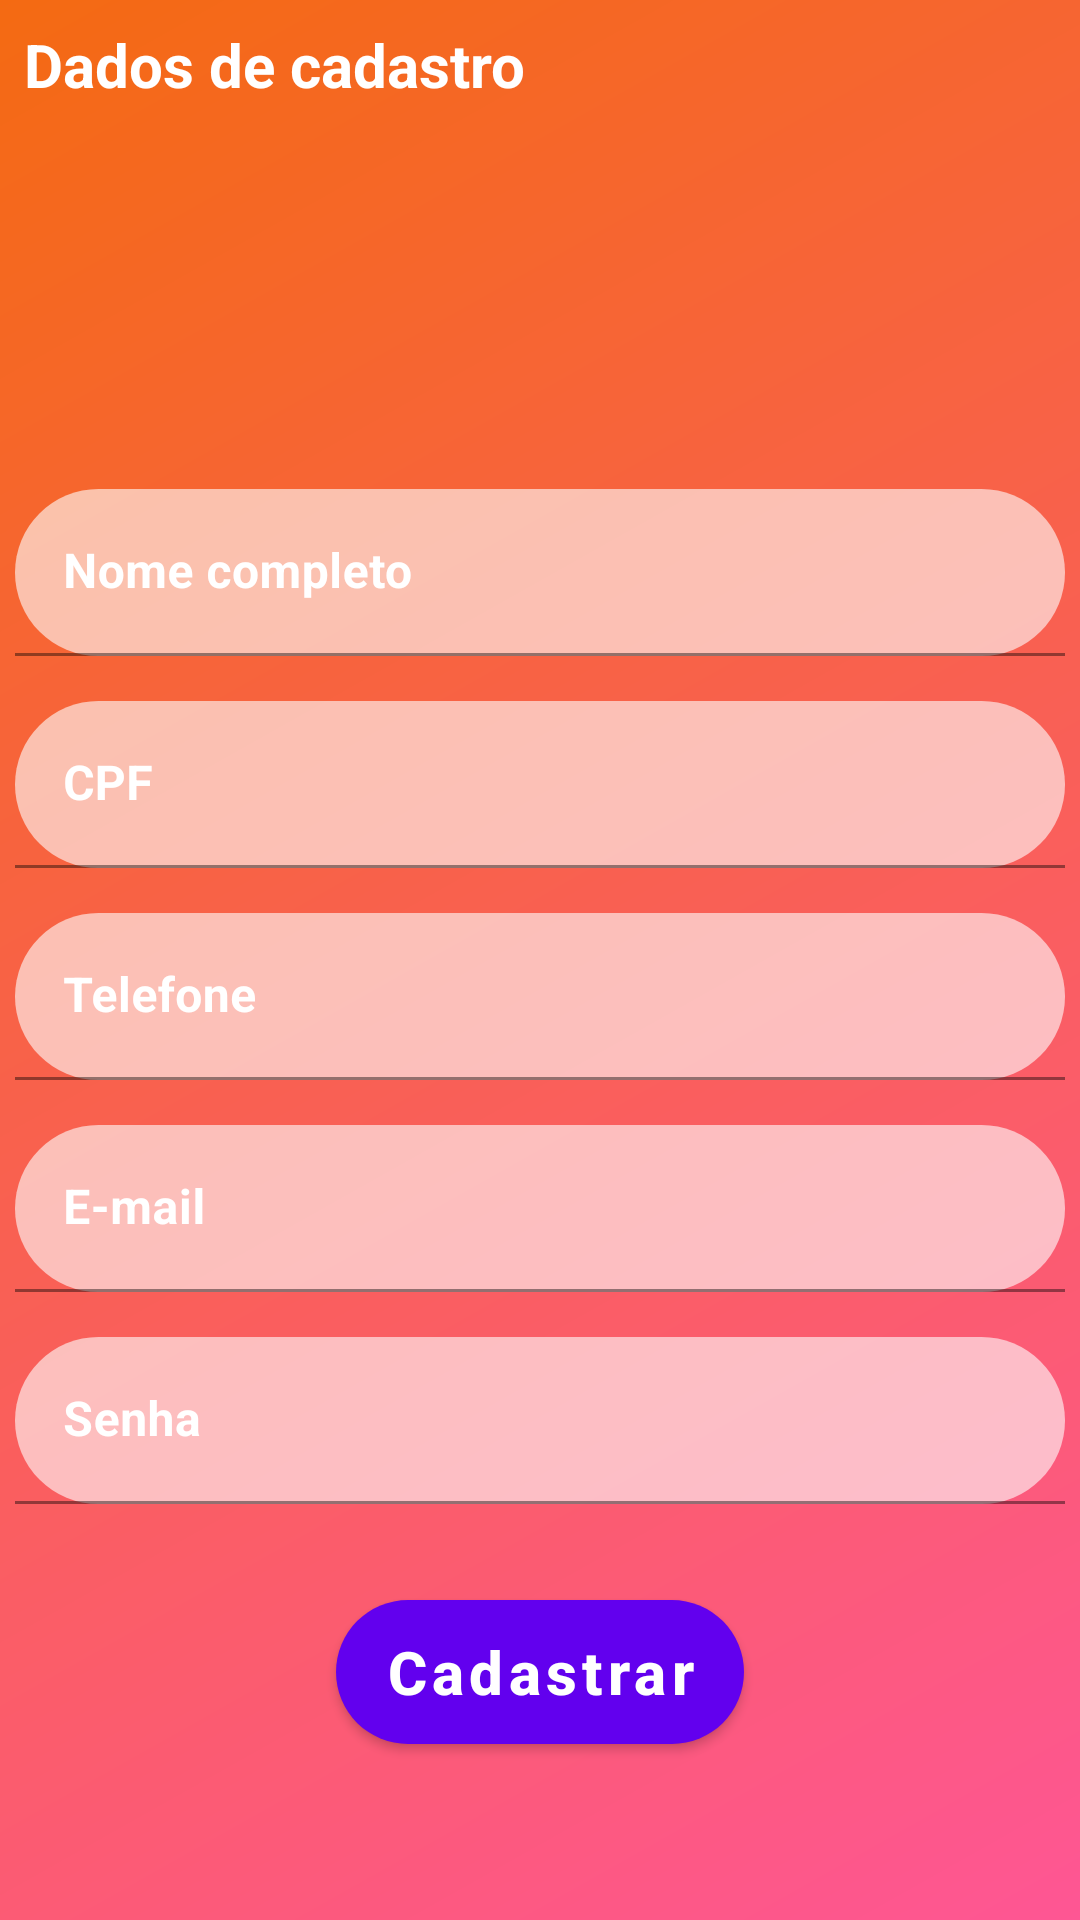

The Android layout XML behind this screen, and the referenced resources:
<!-- AndroidManifest.xml: activity theme Theme.Splash -->
<!-- res/layout/activity_register.xml -->
<?xml version="1.0" encoding="utf-8"?>
<ScrollView xmlns:android="http://schemas.android.com/apk/res/android"
    xmlns:app="http://schemas.android.com/apk/res-auto"
    android:id="@+id/scroll"
    android:layout_height="match_parent"
    android:layout_width="match_parent"
    android:fillViewport="true">

    <androidx.constraintlayout.widget.ConstraintLayout xmlns:tools="http://schemas.android.com/tools"
        android:layout_width="match_parent"
        android:layout_height="match_parent"
        tools:context=".activity.RegisterActivity">

        <ImageView
            android:id="@+id/imageView"
            android:layout_width="0dp"
            android:layout_height="0dp"
            android:scaleType="center"
            android:src="@drawable/background_activity_login"
            app:layout_constraintBottom_toBottomOf="parent"
            app:layout_constraintEnd_toEndOf="parent"
            app:layout_constraintStart_toStartOf="parent"
            app:layout_constraintTop_toTopOf="parent"
            tools:src="@drawable/background_activity_login" />

        <TextView
            android:id="@+id/register_personal_data_text"
            android:layout_width="wrap_content"
            android:layout_height="wrap_content"
            android:layout_margin="8dp"
            android:drawableStart="@drawable/ic_register_form_person"
            android:text="Dados de cadastro"
            android:textColor="@color/white"
            android:textSize="20sp"
            android:textStyle="bold"
            app:layout_constraintStart_toStartOf="parent"
            app:layout_constraintTop_toTopOf="parent" />

        <com.google.android.material.textfield.TextInputLayout
            android:id="@+id/register_complete_name"
            android:layout_width="350dp"
            android:layout_height="wrap_content"
            android:layout_marginTop="128dp"
            android:textColorHint="@color/white"
            app:errorTextColor="@color/white"
            app:hintTextColor="@color/white"
            app:layout_constraintEnd_toEndOf="parent"
            app:layout_constraintStart_toStartOf="parent"
            app:layout_constraintTop_toBottomOf="@+id/register_personal_data_text"
            tools:ignore="MissingConstraints">

            <com.google.android.material.textfield.TextInputEditText
                android:layout_width="match_parent"
                android:layout_height="wrap_content"
                android:background="@drawable/background_fields_register"
                android:digits=" ABCDEFGHIJKLMNOPQRSTUVçÇWXYZabcçdefghijklmnopqrstuvwxyz"
                android:hint="Nome completo"
                android:maxLength="70"
                android:textStyle="bold" />
        </com.google.android.material.textfield.TextInputLayout>

        <com.google.android.material.textfield.TextInputLayout
            android:id="@+id/register_cpf"
            android:layout_width="0dp"
            android:layout_height="wrap_content"
            android:layout_marginTop="15dp"
            android:textColorHint="@color/white"
            app:errorTextColor="@color/white"
            app:hintTextColor="@color/white"
            app:layout_constraintEnd_toEndOf="@+id/register_complete_name"
            app:layout_constraintStart_toStartOf="@id/register_complete_name"
            app:layout_constraintTop_toBottomOf="@+id/register_complete_name"
            tools:ignore="MissingConstraints">

            <com.google.android.material.textfield.TextInputEditText
                android:layout_width="match_parent"
                android:layout_height="wrap_content"
                android:background="@drawable/background_fields_register"
                android:hint="CPF"
                android:inputType="number"
                android:maxLength="14"
                android:textStyle="bold"
                tools:ignore="MissingConstraints" />
        </com.google.android.material.textfield.TextInputLayout>

        <com.google.android.material.textfield.TextInputLayout
            android:id="@+id/register_phone"
            android:layout_width="0dp"
            android:layout_height="wrap_content"
            android:layout_marginTop="15dp"
            android:textColorHint="@color/white"
            app:errorTextColor="@color/white"
            app:hintTextColor="@color/white"
            app:layout_constraintEnd_toEndOf="@id/register_cpf"
            app:layout_constraintStart_toStartOf="@+id/register_cpf"
            app:layout_constraintTop_toBottomOf="@id/register_cpf"
            tools:ignore="MissingConstraints">

            <com.google.android.material.textfield.TextInputEditText
                android:layout_width="match_parent"
                android:layout_height="wrap_content"
                android:background="@drawable/background_fields_register"
                android:hint="Telefone"
                android:inputType="number"
                android:textStyle="bold" />
        </com.google.android.material.textfield.TextInputLayout>

        <com.google.android.material.textfield.TextInputLayout
            android:id="@+id/register_mail"
            android:layout_width="0dp"
            android:layout_height="wrap_content"
            android:layout_marginTop="15dp"
            android:textColorHint="@color/white"
            app:errorTextColor="@color/white"
            app:hintTextColor="@color/white"
            app:layout_constraintEnd_toEndOf="@id/register_phone"
            app:layout_constraintStart_toStartOf="@+id/register_phone"
            app:layout_constraintTop_toBottomOf="@id/register_phone"
            tools:ignore="MissingConstraints">

            <com.google.android.material.textfield.TextInputEditText
                android:layout_width="match_parent"
                android:layout_height="wrap_content"
                android:background="@drawable/background_fields_register"
                android:hint="E-mail"
                android:inputType="textEmailAddress"
                android:textStyle="bold" />
        </com.google.android.material.textfield.TextInputLayout>

        <com.google.android.material.textfield.TextInputLayout
            android:id="@+id/register_password"
            android:layout_width="0dp"
            android:layout_height="wrap_content"
            android:layout_marginTop="15dp"
            android:textColorHint="@color/white"
            app:errorTextColor="@color/white"
            app:hintTextColor="@color/white"
            app:layout_constraintEnd_toEndOf="@id/register_mail"
            app:layout_constraintStart_toStartOf="@+id/register_mail"
            app:layout_constraintTop_toBottomOf="@id/register_mail"
            tools:ignore="MissingConstraints">

            <com.google.android.material.textfield.TextInputEditText
                android:layout_width="match_parent"
                android:layout_height="wrap_content"
                android:background="@drawable/background_fields_register"
                android:hint="Senha"
                android:inputType="textPassword"
                android:textStyle="bold" />
        </com.google.android.material.textfield.TextInputLayout>

        <Button
            android:id="@+id/login_btn_signin"
            android:layout_width="wrap_content"
            android:layout_height="wrap_content"
            android:background="@drawable/background_button_register"
            android:inputType="textCapWords"
            android:text="Cadastrar"
            android:layout_marginTop="32dp"
            android:textColor="@color/white"
            android:textSize="20sp"
            android:textStyle="bold"
            app:layout_constraintEnd_toEndOf="@+id/register_password"
            app:layout_constraintStart_toStartOf="@+id/register_password"
            app:layout_constraintTop_toBottomOf="@+id/register_password"/>

    </androidx.constraintlayout.widget.ConstraintLayout>
</ScrollView>
<!-- resources referenced by this layout -->
<resources>
  <color name="white">#FFFFFFFF</color>
  <!-- drawable background_activity_login (drawable) -->
  <?xml version="1.0" encoding="utf-8"?>
  <shape xmlns:android="http://schemas.android.com/apk/res/android">
  
      <gradient
          android:startColor="@color/pink"
          android:endColor="@color/orange"
          android:angle="135"
          />
  </shape>
  <!-- drawable background_button_register (drawable) -->
  <?xml version="1.0" encoding="utf-8"?>
  <shape xmlns:android="http://schemas.android.com/apk/res/android">
      <solid android:color="#A7C637"/>
      <corners android:radius="50dp" />
  </shape>
  <!-- drawable background_fields_register (drawable) -->
  <?xml version="1.0" encoding="utf-8"?>
  <shape xmlns:android="http://schemas.android.com/apk/res/android"
          android:shape="rectangle">
          <solid android:color="#99FFFFFF"/>
          <corners android:radius="50dp" />
  </shape>
  <style name="Theme.Splash" parent="Theme.MaterialComponents.DayNight.NoActionBar">
          <item name="android:statusBarColor">#f46a12</item>
          <item name="android:windowBackground">@drawable/splash_background</item>
      </style>
  <color name="pink">#FE5694</color>
  <color name="orange">#F46A12</color>
  <!-- drawable splash_background (drawable) -->
  <?xml version="1.0" encoding="utf-8"?>
  <layer-list xmlns:android="http://schemas.android.com/apk/res/android">
  
      <item android:drawable="@color/orange" />
      <item>
          <bitmap
              android:gravity="center"
              android:src="@drawable/iti_logo" />
      </item>
  </layer-list>
  <!-- drawable iti_logo: png bitmap (drawable-v24, 27099 bytes) -->
</resources>
